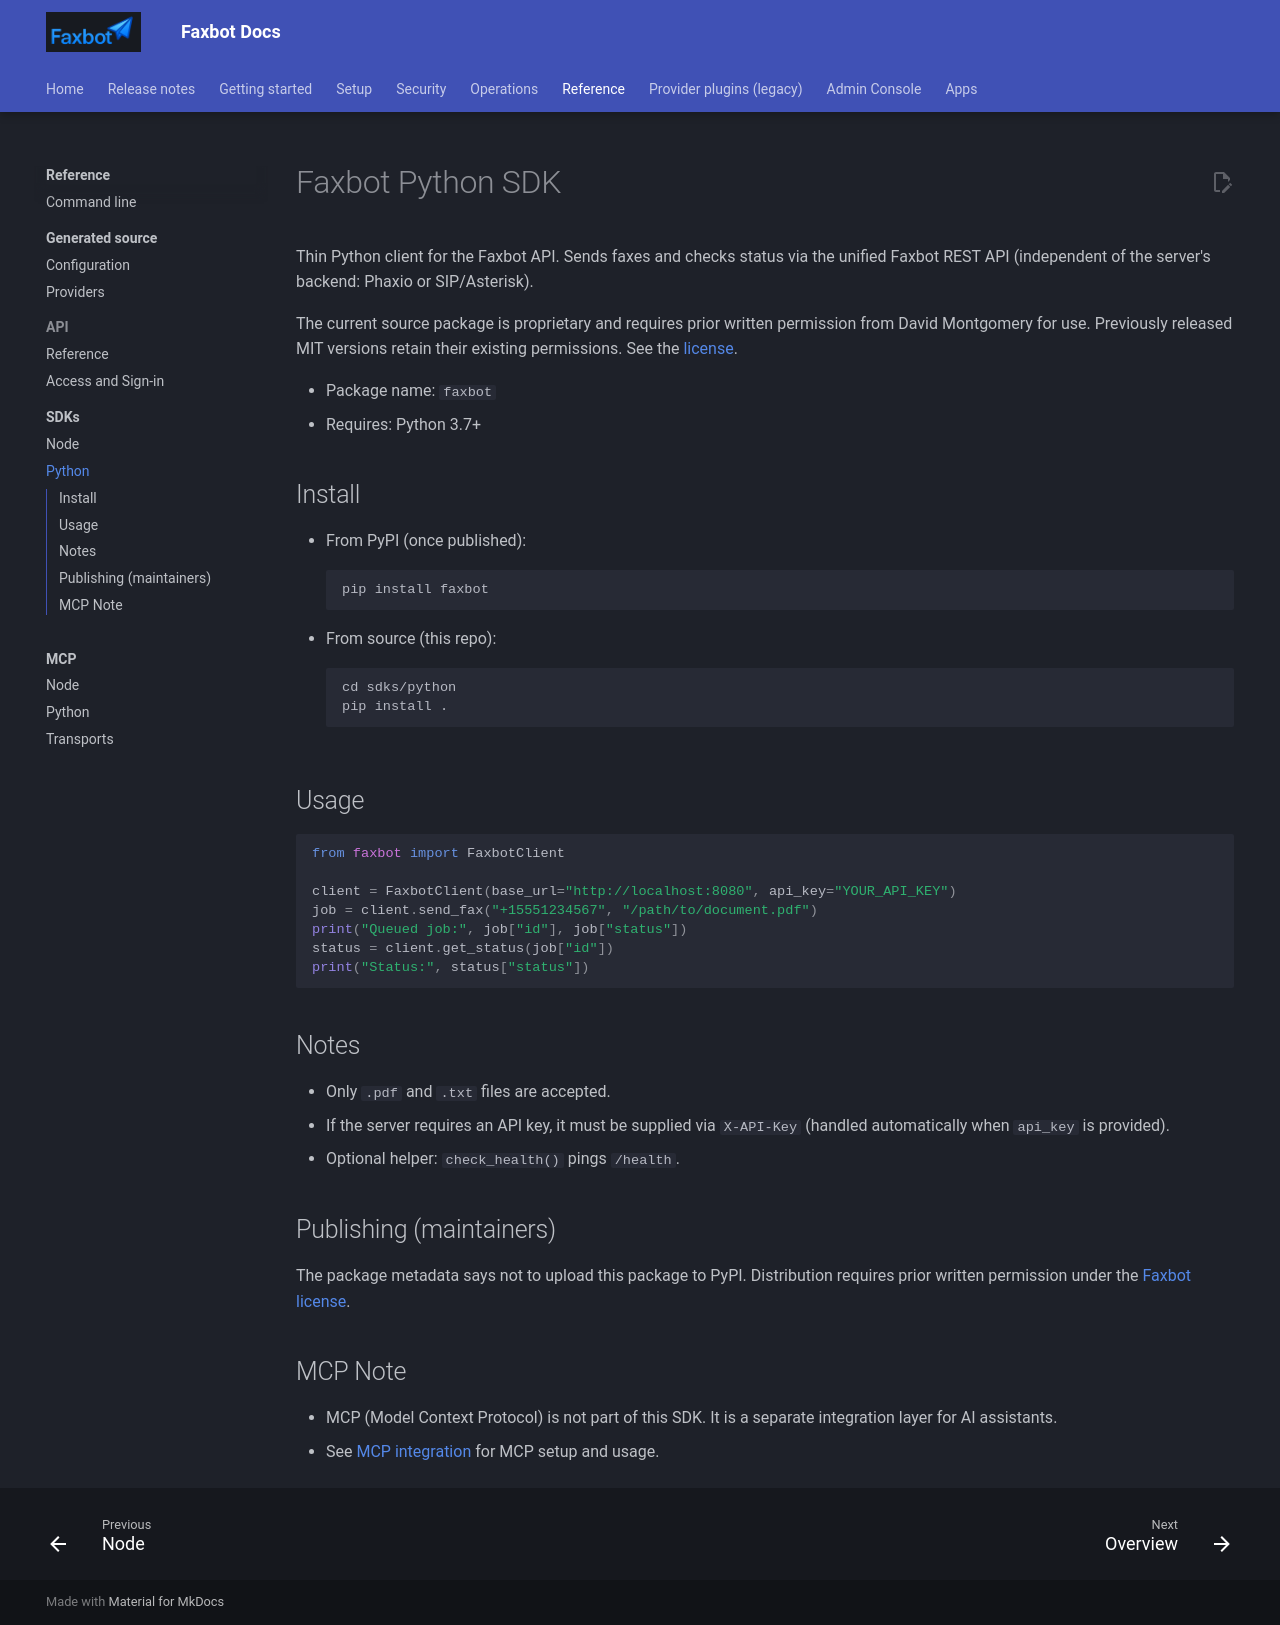

repository: DMontgomery40/Faxbot · page: 6e5fe2df361497fbba0811b572b100290fdebfe0/sdks/python/index.html · generator: mkdocs


# Faxbot Python SDK

Thin Python client for the Faxbot API. Sends faxes and checks status via the unified Faxbot REST API (independent of the server's backend: Phaxio or SIP/Asterisk).

The current source package is proprietary and requires prior written permission from David Montgomery for use. Previously released MIT versions retain their existing permissions. See the [license](https://github.com/DMontgomery40/Faxbot/blob/main/LICENSE).

- Package name: `faxbot`
- Requires: Python 3.7+

## Install

- From PyPI (once published):
```
pip install faxbot
```
- From source (this repo):
```
cd sdks/python
pip install .
```

## Usage
```python
from faxbot import FaxbotClient

client = FaxbotClient(base_url="http://localhost:8080", api_key="YOUR_API_KEY")
job = client.send_fax("+15551234567", "/path/to/document.pdf")
print("Queued job:", job["id"], job["status"]) 
status = client.get_status(job["id"])
print("Status:", status["status"]) 
```

## Notes
- Only `.pdf` and `.txt` files are accepted.
- If the server requires an API key, it must be supplied via `X-API-Key` (handled automatically when `api_key` is provided).
- Optional helper: `check_health()` pings `/health`.

## Publishing (maintainers)
The package metadata says not to upload this package to PyPI. Distribution requires prior written permission under the [Faxbot license](https://github.com/DMontgomery40/Faxbot/blob/main/LICENSE).

## MCP Note
- MCP (Model Context Protocol) is not part of this SDK. It is a separate integration layer for AI assistants.
- See [MCP integration](../mcp/index.md) for MCP setup and usage.
